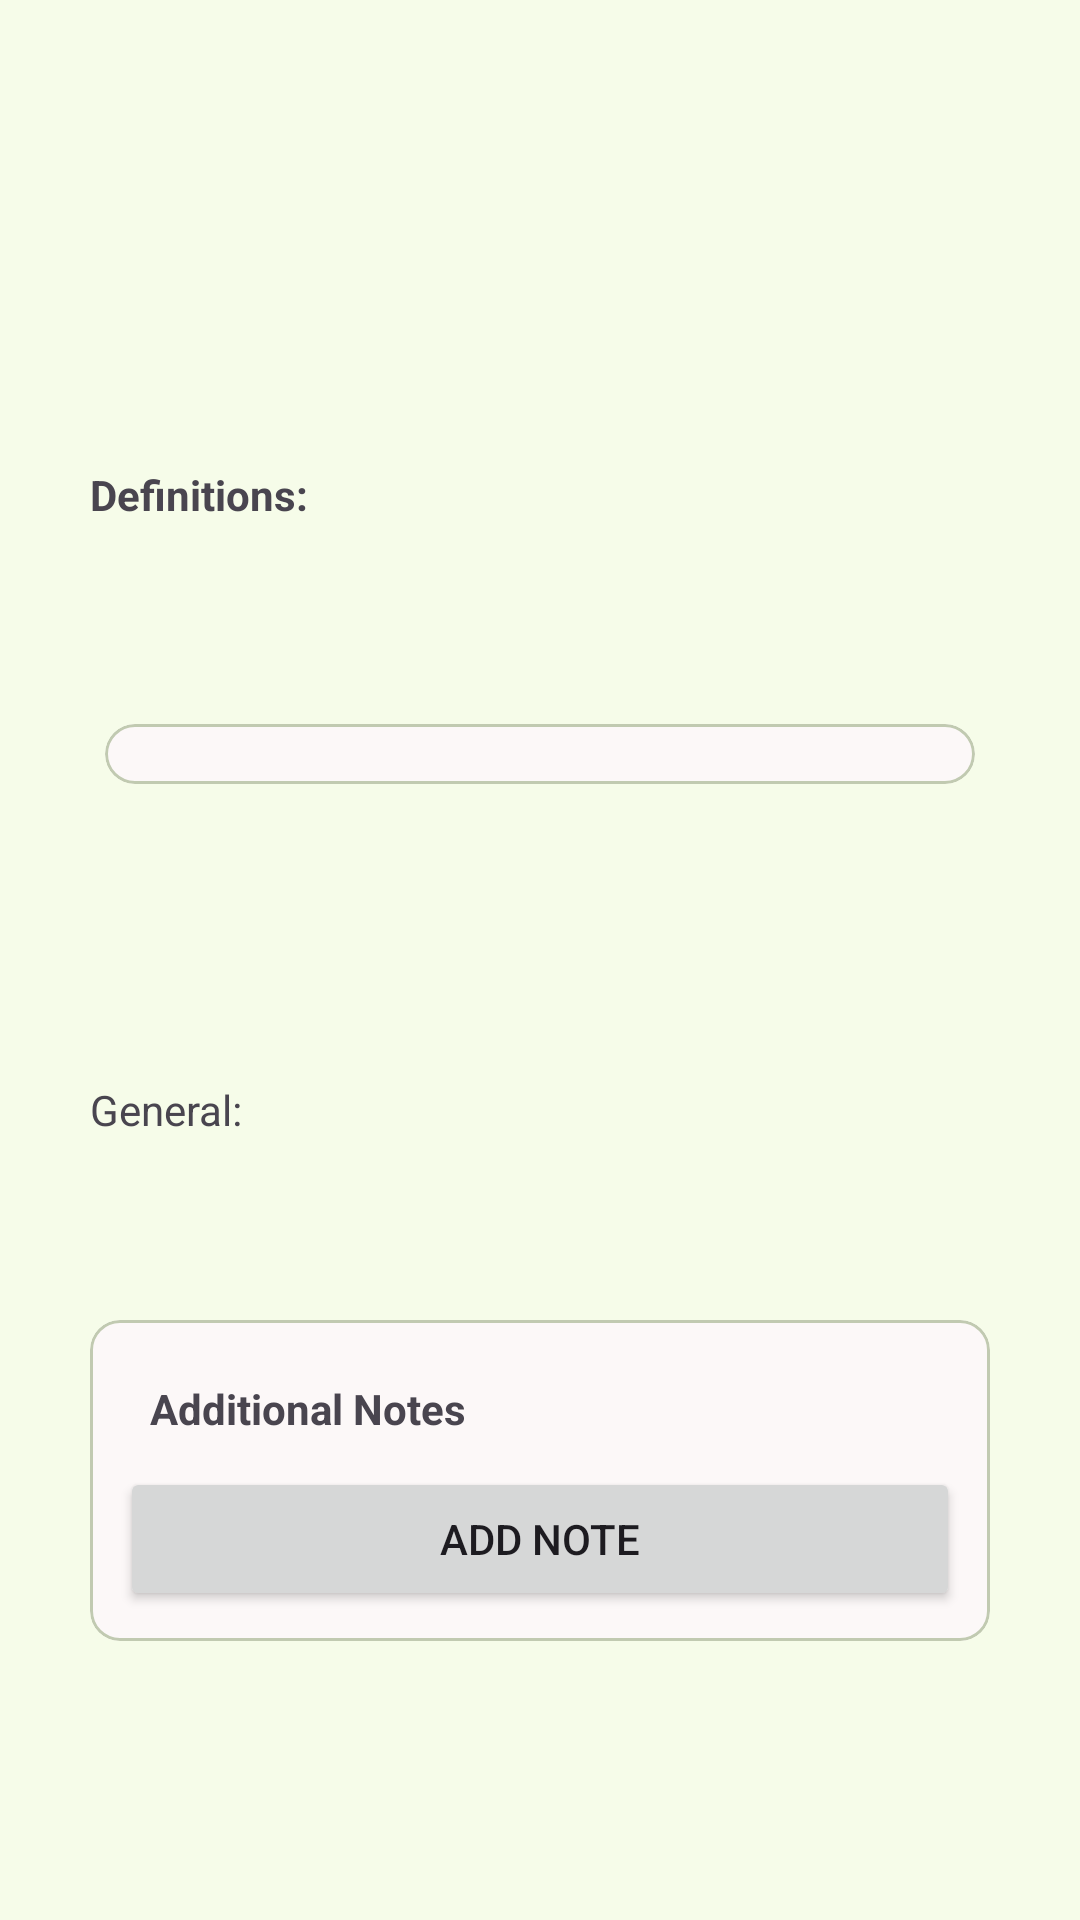

Write the Android layout XML for this screen, with the resource values it uses.
<!-- AndroidManifest.xml: application theme Theme.JapaneseDictionary -->
<!-- res/layout/dwp_definition_tab.xml -->
<?xml version="1.0" encoding="utf-8"?>
<androidx.constraintlayout.widget.ConstraintLayout
    android:layout_width="match_parent"
    android:layout_height="wrap_content"
    xmlns:android="http://schemas.android.com/apk/res/android"
    xmlns:app="http://schemas.android.com/apk/res-auto"
    xmlns:tools="http://schemas.android.com/tools">

    

    <TextView
        android:id="@+id/dwp_primaryText"
        android:layout_width="wrap_content"
        android:layout_height="0dp"
        android:layout_marginTop="32dp"
        android:gravity="center"
        android:paddingHorizontal="50dp"
        android:textSize="48sp"
        app:layout_constraintEnd_toEndOf="parent"
        app:layout_constraintHorizontal_bias="0.498"
        app:layout_constraintStart_toStartOf="parent"
        app:layout_constraintTop_toTopOf="parent"
        tools:text="日本語" />

    <TextView
        android:id="@+id/dwp_wordClass"
        android:layout_width="wrap_content"
        android:layout_height="wrap_content"
        android:layout_marginTop="8dp"
        app:layout_constraintEnd_toEndOf="parent"
        app:layout_constraintStart_toStartOf="parent"
        app:layout_constraintTop_toBottomOf="@+id/dwp_primaryText"
        tools:text="Verb: Irregular" />


    <TextView
        android:id="@+id/dwp_section_label"
        android:layout_width="0dp"
        android:layout_height="wrap_content"
        android:layout_marginTop="32dp"
        android:textStyle="bold"
        app:layout_constraintStart_toStartOf="@+id/dwp_definitionContainer"
        app:layout_constraintTop_toBottomOf="@+id/dwp_wordClass"
        android:text="@string/dwp_SectionsLabel" />

    <com.google.android.material.card.MaterialCardView
        android:id="@+id/dwp_definitionContainer"
        android:layout_width="match_parent"
        android:layout_height="wrap_content"
        android:layout_marginHorizontal="30dp"
        app:cardCornerRadius="10dp"
        app:cardElevation="0dp"
        app:cardUseCompatPadding="true"
        app:layout_constraintBottom_toTopOf="@+id/dwp_generalNoteLabel"
        app:layout_constraintEnd_toEndOf="parent"
        app:layout_constraintStart_toStartOf="parent"
        app:layout_constraintTop_toBottomOf="@+id/dwp_section_label"
        app:strokeWidth="1dp">

        
        <LinearLayout
            android:id="@+id/dwp_definitionContainerLayout"
            android:layout_width="match_parent"
            android:layout_height="wrap_content"
            android:divider="@drawable/divider_horizontal"
            android:dividerPadding="10dp"
            android:orientation="vertical"
            android:paddingTop="20dp"
            android:showDividers="middle">

            <include
                layout="@layout/dwp_sections"
                android:layout_width="wrap_content"
                android:layout_height="match_parent"
                android:layout_marginBottom="20dp"
                android:visibility="gone"
                tools:visibility="visible" />

            <include
                layout="@layout/dwp_sections"
                android:layout_width="wrap_content"
                android:layout_height="match_parent"
                android:layout_marginTop="20dp"
                android:layout_marginBottom="20dp"
                android:visibility="gone"
                tools:visibility="visible" />

        </LinearLayout>
    </com.google.android.material.card.MaterialCardView>


    <TextView
        android:id="@+id/dwp_generalNoteLabel"
        android:layout_width="wrap_content"
        android:layout_height="wrap_content"
        android:layout_marginTop="32dp"
        app:layout_constraintBottom_toTopOf="@id/dwp_generalNoteContainer"
        app:layout_constraintStart_toStartOf="@+id/dwp_generalNoteContainer"
        app:layout_constraintTop_toBottomOf="@id/dwp_definitionContainer"
        android:text="@string/dwp_GeneralNotesLabel" />

    
    <com.google.android.material.card.MaterialCardView
        android:id="@+id/dwp_generalNoteContainer"
        android:layout_width="match_parent"
        android:layout_height="wrap_content"
        android:layout_marginBottom="32dp"
        android:layout_marginHorizontal="30dp"
        app:cardCornerRadius="10dp"
        app:cardElevation="0dp"
        app:layout_constraintBottom_toBottomOf="parent"
        app:layout_constraintEnd_toEndOf="parent"
        app:layout_constraintStart_toStartOf="parent"
        app:layout_constraintTop_toBottomOf="@+id/dwp_generalNoteLabel">

        <FrameLayout
            android:id="@+id/frameLayout2"
            android:layout_width="match_parent"
            android:layout_height="wrap_content"
            android:paddingHorizontal="10dp"
            android:paddingVertical="10dp">

            <include
                android:id="@+id/dwp_generalNotesLayout"
                layout="@layout/dwp_notes"
                android:layout_width="match_parent"
                android:layout_height="wrap_content" />
        </FrameLayout>
    </com.google.android.material.card.MaterialCardView>
</androidx.constraintlayout.widget.ConstraintLayout>
<!-- res/layout/dwp_sections.xml (included above) -->
<?xml version="1.0" encoding="utf-8"?>
<LinearLayout xmlns:android="http://schemas.android.com/apk/res/android"
    xmlns:app="http://schemas.android.com/apk/res-auto"
    android:id="@+id/dwp_sections_layout"
    xmlns:tools="http://schemas.android.com/tools"
    android:layout_width="match_parent"
    android:layout_height="wrap_content"
    android:orientation="vertical">

    <TextView
        android:id="@+id/dwp_meaning"
        android:layout_width="match_parent"
        android:layout_height="wrap_content"
        android:paddingHorizontal="20dp"
        android:textSize="18sp"
        android:textStyle="bold"
        tools:text="1. Japanese; iwoejfwoeifjoiwejfoil; iwoejfioweiof; iowejfiowe; oiwjefoiwejfo; wiojefiowjeiofjw" />

    <TextView
        android:id="@+id/dwp_kana"
        android:layout_width="match_parent"
        android:layout_height="wrap_content"
        android:paddingHorizontal="20dp"
        android:paddingVertical="5dp"
        android:textSize="16sp"
        android:visibility="visible"
        tools:text="にほんご;\t\tか;\t\tバナナ"
        tools:visibility="visible" />

    <FrameLayout
        android:id="@+id/dwp_sectionNotesContainer"
        android:layout_width="match_parent"
        android:layout_height="wrap_content"
        android:paddingHorizontal="20dp"
        android:visibility="visible"
        tools:visibility="visible">

        <include
            android:id="@+id/dwp_sectionNotes"
            layout="@layout/dwp_notes"
            android:layout_width="match_parent"
            android:layout_height="wrap_content" />
    </FrameLayout>

</LinearLayout>
<!-- res/layout/dwp_notes.xml (included above) -->
<?xml version="1.0" encoding="utf-8"?>
<LinearLayout xmlns:android="http://schemas.android.com/apk/res/android"
    xmlns:app="http://schemas.android.com/apk/res-auto"
    xmlns:tools="http://schemas.android.com/tools"
    android:layout_width="match_parent"
    android:layout_height="match_parent"
    android:orientation="vertical">

    <TextView
        android:id="@+id/dwp_notes_header"
        android:layout_width="match_parent"
        android:layout_height="wrap_content"
        android:clickable="true"
        android:focusable="true"
        android:padding="10dp"
        android:textSize="14sp"
        android:textStyle="bold"
        app:drawableEndCompat="@drawable/arrow_drop_down"
        android:text="@string/dwp_show_notes_text"
        tools:visibility="visible" />


    <LinearLayout
        android:id="@+id/dwp_expandable_notes_layout"
        android:layout_width="match_parent"
        android:layout_height="wrap_content"
        android:forceDarkAllowed="false"
        android:orientation="vertical"
        android:visibility="gone"
        tools:visibility="visible">

        
        
    </LinearLayout>

    <Button
        android:id="@+id/dwp_addNoteButton"
        android:layout_width="match_parent"
        android:layout_height="wrap_content"
        android:textSize="14sp"
        app:cornerRadius="8dp"
        android:text="@string/dwp_add_note_button" />

</LinearLayout>
<!-- res/layout/dwp_notes_textview.xml (included above) -->
<?xml version="1.0" encoding="utf-8"?>
<LinearLayout xmlns:android="http://schemas.android.com/apk/res/android"
    xmlns:app="http://schemas.android.com/apk/res-auto"
    xmlns:tools="http://schemas.android.com/tools"
    android:layout_width="match_parent"
    android:layout_height="wrap_content"
    android:gravity="center_vertical"
    android:orientation="horizontal">

    <TextView
        android:id="@+id/dwp_noteText"
        android:layout_width="0dp"
        android:layout_height="wrap_content"
        android:layout_weight="1"
        android:background="@drawable/bottom_only_border"
        android:paddingHorizontal="10dp"
        android:paddingVertical="5dp"
        android:textSize="16sp"
        tools:text="1. random notes"/>

        <ImageView
            android:id="@+id/overflow_icon"
            android:layout_width="wrap_content"
            android:layout_height="match_parent"
            android:src="@drawable/overflow"
            android:contentDescription="@string/overflow_icon_content_description"
            android:padding="8dp"
            android:clickable="true"
            android:focusable="true"
            android:background="@drawable/bottom_only_border"/>
    </LinearLayout>
<!-- resources referenced by this layout -->
<resources>
  <!-- drawable bottom_only_border (drawable) -->
  <?xml version="1.0" encoding="utf-8"?>
  <layer-list xmlns:android="http://schemas.android.com/apk/res/android" >
      
      <item android:top="1dp">
          <shape android:shape="rectangle">
              <solid android:color="#000000" />
          </shape>
      </item>
      
      <item android:bottom="1dp">
          <shape android:shape="rectangle">
              <solid android:color="@color/md_theme_surfaceContainer" />
          </shape>
      </item>
  </layer-list>
  <string name="dwp_GeneralNotesLabel">General:</string>
  <string name="dwp_SectionsLabel">Definitions:</string>
  <string name="dwp_add_note_button">Add Note</string>
  <string name="dwp_show_notes_text">Additional Notes</string>
  <string name="overflow_icon_content_description">More options</string>
  <color name="md_theme_surfaceContainer">#F1EDEC</color>
  <color name="md_theme_primary">#3C6A00</color>
  <color name="md_theme_onPrimary">#FFFFFF</color>
  <color name="md_theme_primaryContainer">#ACFF56</color>
  <color name="md_theme_onPrimaryContainer">#427500</color>
  <color name="md_theme_secondary">#44681E</color>
  <color name="md_theme_onSecondary">#FFFFFF</color>
  <color name="md_theme_secondaryContainer">#C1ED92</color>
  <color name="md_theme_onSecondaryContainer">#486D22</color>
  <color name="md_theme_tertiary">#006D3D</color>
  <color name="md_theme_onTertiary">#FFFFFF</color>
  <color name="md_theme_tertiaryContainer">#91FFB7</color>
  <color name="md_theme_onTertiaryContainer">#007843</color>
  <color name="md_theme_error">#BA1A1A</color>
  <color name="md_theme_onError">#FFFFFF</color>
  <color name="md_theme_errorContainer">#FFDAD6</color>
  <color name="md_theme_onErrorContainer">#93000A</color>
  <color name="md_theme_background">#F6FCE9</color>
  <color name="md_theme_onBackground">#181D12</color>
  <color name="md_theme_surface">#FCF8F8</color>
  <color name="md_theme_onSurface">#1C1B1B</color>
  <color name="md_theme_surfaceVariant">#DDE6CC</color>
  <color name="md_theme_onSurfaceVariant">#414A37</color>
  <color name="md_theme_outline">#717A65</color>
  <color name="md_theme_outlineVariant">#C1CAB1</color>
  <color name="md_theme_inverseSurface">#313030</color>
  <color name="md_theme_inverseOnSurface">#F4F0EF</color>
  <color name="md_theme_inversePrimary">#8CDB35</color>
  <color name="md_theme_surfaceDim">#DDD9D9</color>
  <color name="md_theme_surfaceBright">#FCF8F8</color>
  <color name="md_theme_surfaceContainerLowest">#FFFFFF</color>
  <color name="md_theme_surfaceContainerLow">#F7F3F2</color>
  <color name="md_theme_surfaceContainerHigh">#EBE7E7</color>
  <color name="md_theme_surfaceContainerHighest">#E5E2E1</color>
</resources>
